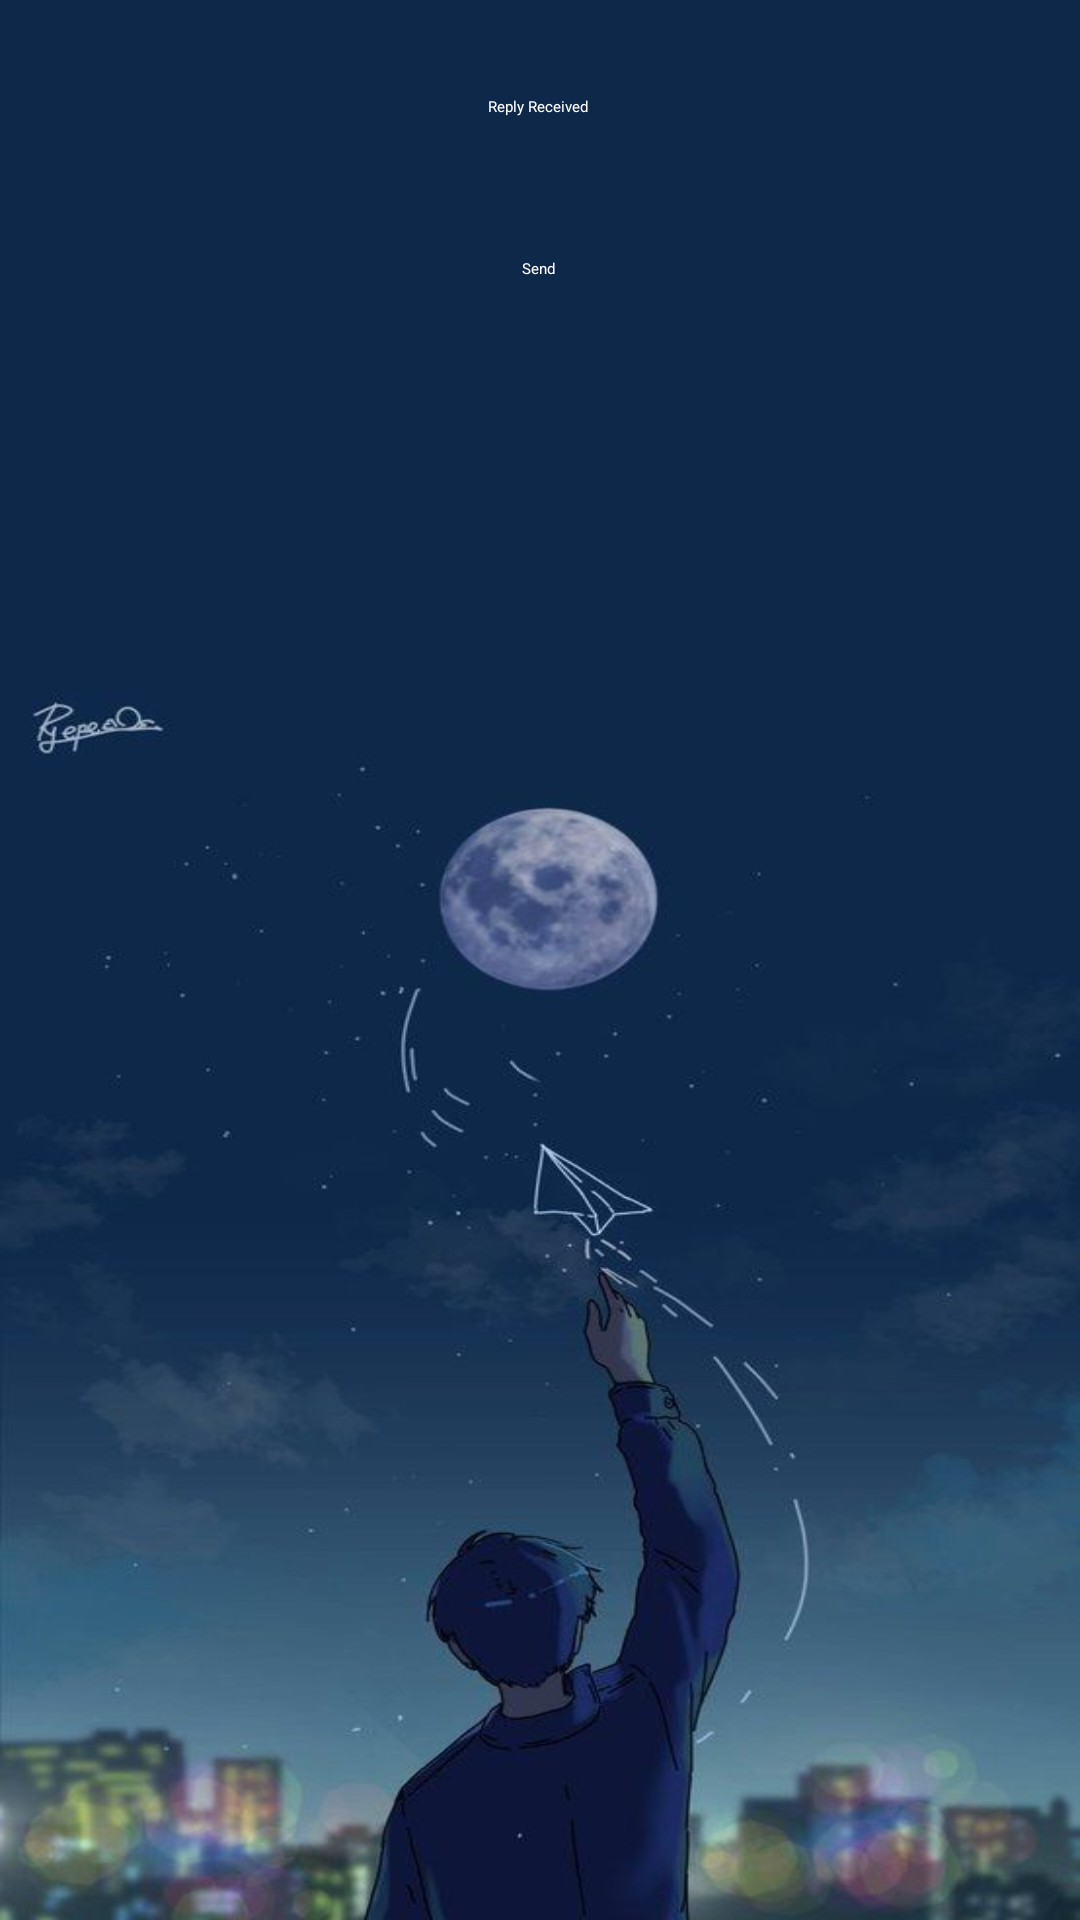

Write the Android layout XML for this screen, with the resource values it uses.
<!-- AndroidManifest.xml: application theme Base.Theme.MyApplication -->
<!-- res/layout/activity_pertama.xml -->
<?xml version="1.0" encoding="utf-8"?>
<androidx.constraintlayout.widget.ConstraintLayout xmlns:android="http://schemas.android.com/apk/res/android"
    android:layout_width="match_parent"
    android:layout_height="match_parent"
    android:background="@drawable/gbr3"
    xmlns:tools="http://schemas.android.com/tools"
    xmlns:app="http://schemas.android.com/apk/res-auto"
    tools:context=".pertamaActivity">

    <TextView
        android:id="@+id/text_header_reply"
        android:layout_width="wrap_content"
        android:layout_height="wrap_content"
        android:layout_marginStart="16dp"
        android:layout_marginTop="32dp"
        android:layout_marginEnd="16dp"
        android:textColor="@color/white"
        android:text="@string/text_header_reply"
        android:textAppearance="@style/TextAppearance.AppCompat.Medium"
        app:layout_constraintEnd_toEndOf="parent"
        app:layout_constraintHorizontal_bias="0.498"
        app:layout_constraintStart_toStartOf="parent"
        app:layout_constraintTop_toTopOf="parent" />

    <TextView
        android:id="@+id/text_message_reply"
        android:layout_width="0dp"
        android:layout_height="wrap_content"
        android:layout_marginStart="16dp"
        android:layout_marginTop="24dp"
        android:layout_marginEnd="16dp"
        android:textColor="@color/white"
        android:visibility="visible"
        app:layout_constraintEnd_toEndOf="parent"
        app:layout_constraintHorizontal_bias="1.0"
        app:layout_constraintStart_toStartOf="parent"
        app:layout_constraintTop_toBottomOf="@+id/text_header_reply" />

    <Button
        android:id="@+id/button_main"
        android:layout_width="wrap_content"
        android:layout_height="wrap_content"
        android:layout_marginStart="16dp"
        android:layout_marginTop="16dp"
        android:layout_marginEnd="16dp"
        android:onClick="launchSecondActivity"
        android:textColor="@color/white"
        android:text="@string/button_main"
        app:layout_constraintEnd_toEndOf="parent"
        app:layout_constraintHorizontal_bias="0.498"
        app:layout_constraintStart_toStartOf="parent"
        app:layout_constraintTop_toBottomOf="@+id/text_message_reply" />

    <EditText
        android:id="@+id/editText_main"
        android:layout_width="224dp"
        android:layout_height="66dp"
        android:layout_marginStart="16dp"
        android:layout_marginTop="60dp"
        android:layout_marginEnd="16dp"
        android:ems="10"
        android:hint="@string/editText_main"
        android:inputType="textLongMessage"
        app:layout_constraintEnd_toEndOf="@id/button_main"
        app:layout_constraintStart_toStartOf="@id/button_main"
        app:layout_constraintTop_toTopOf="@id/button_main" />

</androidx.constraintlayout.widget.ConstraintLayout>
<!-- resources referenced by this layout -->
<resources>
  <!-- drawable gbr3: jpg bitmap (drawable, 30651 bytes) -->
  <string name="button_main">Send</string>
  <string name="editText_main">Enter Your Message</string>
  <string name="text_header_reply">Reply Received</string>
  <!-- not gathered from this repository: default colours our renderer supplied (Android Studio template values) -->
  <color name="white">#FFFFFFFF</color>
</resources>
